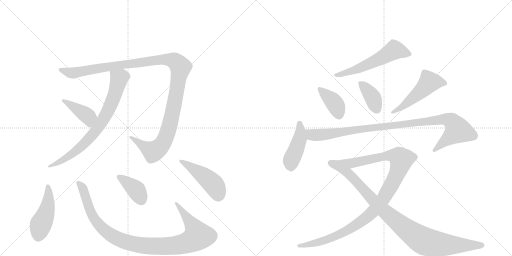
t = 0.00 s
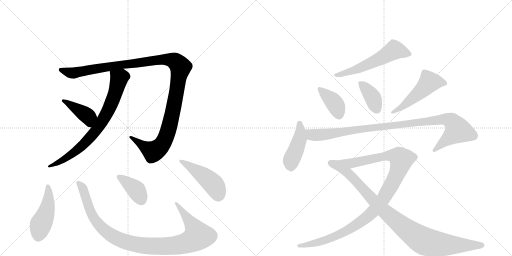
t = 2.40 s
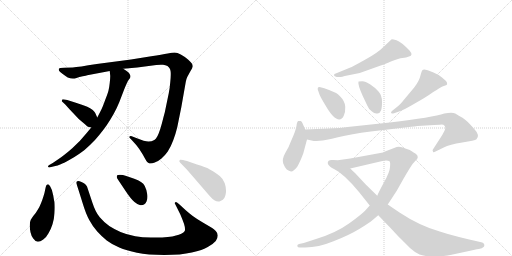
t = 4.80 s
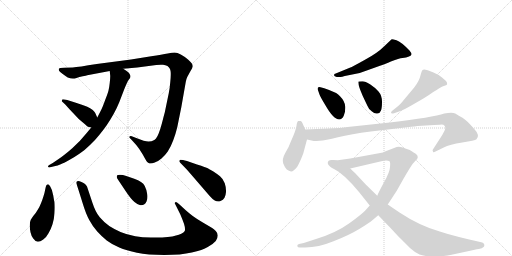
t = 7.20 s
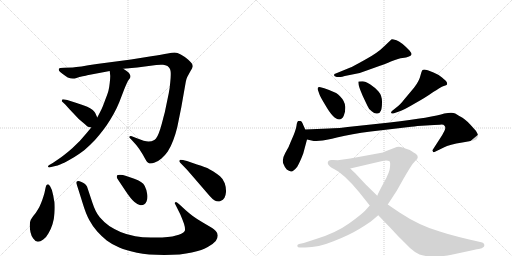
t = 9.60 s
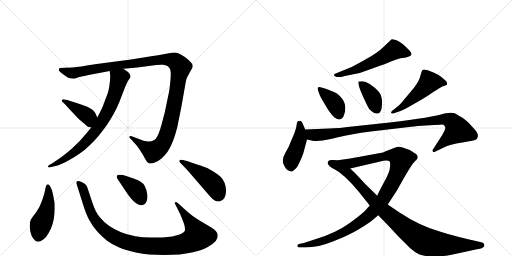
t = 11.99 s

The animated SVG that drew these frames (rendered in a browser with its animation timeline set to each time). Animation: 15 CSS @keyframes rules; one cycle of 11.99 s.

<svg version="1.1" viewBox="0 0 2048 1024" xmlns="http://www.w3.org/2000/svg">
  <g stroke="lightgray" stroke-dasharray="1,1" stroke-width="1" transform="scale(4, 4)">
    <line x1="0" y1="0" x2="256" y2="256"></line>
    <line x1="256" y1="0" x2="0" y2="256"></line>
    <line x1="128" y1="0" x2="128" y2="256"></line>
    <line x1="0" y1="128" x2="256" y2="128"></line>
    <line x1="256" y1="0" x2="512" y2="256"></line>
    <line x1="512" y1="0" x2="256" y2="256"></line>
    <line x1="384" y1="0" x2="384" y2="256"></line>
    <line x1="256" y1="128" x2="512" y2="128"></line>
  </g>
<g transform="scale(1, -1) translate(0, -850)">
   <style type="text/css">
    @keyframes keyframes0 {
      from {
       stroke: black;
       stroke-dashoffset: 1227;
       stroke-width: 128;
       }
       80% {
       animation-timing-function: step-end;
       stroke: black;
       stroke-dashoffset: 0;
       stroke-width: 128;
       }
       to {
       stroke: black;
       stroke-width: 1024;
       }
       }
       #make-me-a-hanzi-animation-0 {
         animation: keyframes0 1.248535s both;
         animation-delay: 0.000000s;
         animation-timing-function: linear;
       }
    @keyframes keyframes1 {
      from {
       stroke: black;
       stroke-dashoffset: 765;
       stroke-width: 128;
       }
       71% {
       animation-timing-function: step-end;
       stroke: black;
       stroke-dashoffset: 0;
       stroke-width: 128;
       }
       to {
       stroke: black;
       stroke-width: 1024;
       }
       }
       #make-me-a-hanzi-animation-1 {
         animation: keyframes1 0.872559s both;
         animation-delay: 1.248535s;
         animation-timing-function: linear;
       }
    @keyframes keyframes2 {
      from {
       stroke: black;
       stroke-dashoffset: 408;
       stroke-width: 128;
       }
       57% {
       animation-timing-function: step-end;
       stroke: black;
       stroke-dashoffset: 0;
       stroke-width: 128;
       }
       to {
       stroke: black;
       stroke-width: 1024;
       }
       }
       #make-me-a-hanzi-animation-2 {
         animation: keyframes2 0.582031s both;
         animation-delay: 2.121094s;
         animation-timing-function: linear;
       }
    @keyframes keyframes3 {
      from {
       stroke: black;
       stroke-dashoffset: 470;
       stroke-width: 128;
       }
       60% {
       animation-timing-function: step-end;
       stroke: black;
       stroke-dashoffset: 0;
       stroke-width: 128;
       }
       to {
       stroke: black;
       stroke-width: 1024;
       }
       }
       #make-me-a-hanzi-animation-3 {
         animation: keyframes3 0.632487s both;
         animation-delay: 2.703125s;
         animation-timing-function: linear;
       }
    @keyframes keyframes4 {
      from {
       stroke: black;
       stroke-dashoffset: 1032;
       stroke-width: 128;
       }
       77% {
       animation-timing-function: step-end;
       stroke: black;
       stroke-dashoffset: 0;
       stroke-width: 128;
       }
       to {
       stroke: black;
       stroke-width: 1024;
       }
       }
       #make-me-a-hanzi-animation-4 {
         animation: keyframes4 1.089844s both;
         animation-delay: 3.335612s;
         animation-timing-function: linear;
       }
    @keyframes keyframes5 {
      from {
       stroke: black;
       stroke-dashoffset: 389;
       stroke-width: 128;
       }
       56% {
       animation-timing-function: step-end;
       stroke: black;
       stroke-dashoffset: 0;
       stroke-width: 128;
       }
       to {
       stroke: black;
       stroke-width: 1024;
       }
       }
       #make-me-a-hanzi-animation-5 {
         animation: keyframes5 0.566569s both;
         animation-delay: 4.425456s;
         animation-timing-function: linear;
       }
    @keyframes keyframes6 {
      from {
       stroke: black;
       stroke-dashoffset: 467;
       stroke-width: 128;
       }
       60% {
       animation-timing-function: step-end;
       stroke: black;
       stroke-dashoffset: 0;
       stroke-width: 128;
       }
       to {
       stroke: black;
       stroke-width: 1024;
       }
       }
       #make-me-a-hanzi-animation-6 {
         animation: keyframes6 0.630046s both;
         animation-delay: 4.992025s;
         animation-timing-function: linear;
       }
    @keyframes keyframes7 {
      from {
       stroke: black;
       stroke-dashoffset: 571;
       stroke-width: 128;
       }
       65% {
       animation-timing-function: step-end;
       stroke: black;
       stroke-dashoffset: 0;
       stroke-width: 128;
       }
       to {
       stroke: black;
       stroke-width: 1024;
       }
       }
       #make-me-a-hanzi-animation-7 {
         animation: keyframes7 0.714681s both;
         animation-delay: 5.622070s;
         animation-timing-function: linear;
       }
    @keyframes keyframes8 {
      from {
       stroke: black;
       stroke-dashoffset: 391;
       stroke-width: 128;
       }
       56% {
       animation-timing-function: step-end;
       stroke: black;
       stroke-dashoffset: 0;
       stroke-width: 128;
       }
       to {
       stroke: black;
       stroke-width: 1024;
       }
       }
       #make-me-a-hanzi-animation-8 {
         animation: keyframes8 0.568197s both;
         animation-delay: 6.336751s;
         animation-timing-function: linear;
       }
    @keyframes keyframes9 {
      from {
       stroke: black;
       stroke-dashoffset: 386;
       stroke-width: 128;
       }
       56% {
       animation-timing-function: step-end;
       stroke: black;
       stroke-dashoffset: 0;
       stroke-width: 128;
       }
       to {
       stroke: black;
       stroke-width: 1024;
       }
       }
       #make-me-a-hanzi-animation-9 {
         animation: keyframes9 0.564128s both;
         animation-delay: 6.904948s;
         animation-timing-function: linear;
       }
    @keyframes keyframes10 {
      from {
       stroke: black;
       stroke-dashoffset: 507;
       stroke-width: 128;
       }
       62% {
       animation-timing-function: step-end;
       stroke: black;
       stroke-dashoffset: 0;
       stroke-width: 128;
       }
       to {
       stroke: black;
       stroke-width: 1024;
       }
       }
       #make-me-a-hanzi-animation-10 {
         animation: keyframes10 0.662598s both;
         animation-delay: 7.469076s;
         animation-timing-function: linear;
       }
    @keyframes keyframes11 {
      from {
       stroke: black;
       stroke-dashoffset: 443;
       stroke-width: 128;
       }
       59% {
       animation-timing-function: step-end;
       stroke: black;
       stroke-dashoffset: 0;
       stroke-width: 128;
       }
       to {
       stroke: black;
       stroke-width: 1024;
       }
       }
       #make-me-a-hanzi-animation-11 {
         animation: keyframes11 0.610514s both;
         animation-delay: 8.131673s;
         animation-timing-function: linear;
       }
    @keyframes keyframes12 {
      from {
       stroke: black;
       stroke-dashoffset: 1013;
       stroke-width: 128;
       }
       77% {
       animation-timing-function: step-end;
       stroke: black;
       stroke-dashoffset: 0;
       stroke-width: 128;
       }
       to {
       stroke: black;
       stroke-width: 1024;
       }
       }
       #make-me-a-hanzi-animation-12 {
         animation: keyframes12 1.074382s both;
         animation-delay: 8.742187s;
         animation-timing-function: linear;
       }
    @keyframes keyframes13 {
      from {
       stroke: black;
       stroke-dashoffset: 1116;
       stroke-width: 128;
       }
       78% {
       animation-timing-function: step-end;
       stroke: black;
       stroke-dashoffset: 0;
       stroke-width: 128;
       }
       to {
       stroke: black;
       stroke-width: 1024;
       }
       }
       #make-me-a-hanzi-animation-13 {
         animation: keyframes13 1.158203s both;
         animation-delay: 9.816569s;
         animation-timing-function: linear;
       }
    @keyframes keyframes14 {
      from {
       stroke: black;
       stroke-dashoffset: 944;
       stroke-width: 128;
       }
       75% {
       animation-timing-function: step-end;
       stroke: black;
       stroke-dashoffset: 0;
       stroke-width: 128;
       }
       to {
       stroke: black;
       stroke-width: 1024;
       }
       }
       #make-me-a-hanzi-animation-14 {
         animation: keyframes14 1.018229s both;
         animation-delay: 10.974772s;
         animation-timing-function: linear;
       }
</style>
<path d="M 493 575 L 549 580 L 625 590 Q 636 591 644 591 L 652 591 Q 662 590 670 586 Q 677 580 680 574 Q 683 567 683 558 L 683 551 Q 683 540 681 521 Q 679 496 675 477 L 659 400 Q 655 386 648 358 Q 641 332 635 317 Q 629 302 624 296 Q 619 291 613 288 Q 608 285 595 284 L 593 284 Q 580 284 545 298 L 527 305 Q 525 306 523 306 Q 521 306 519 305 Q 518 304 518 302 L 518 299 L 525 292 L 545 270 Q 556 257 571 232 Q 585 206 589 202 Q 593 198 595 198 Q 597 196 599 196 L 603 196 Q 609 196 619 200 Q 633 205 646 216 Q 659 227 671 244 Q 683 262 693 289 Q 703 316 709 341 L 725 420 L 743 522 Q 745 534 749 542 L 761 564 Q 770 579 771 584 Q 771 590 768 595 Q 765 600 752 612 Q 738 624 723 632 Q 709 640 699 640 L 697 640 Q 689 640 671 636 Q 649 632 605 625 L 524 612 L 387 594 Q 313 582 291 580 L 257 579 L 241 578 Q 235 576 235 574 L 235 572 Q 235 570 237 566 Q 240 562 251 554 Q 263 546 271 540 Q 281 536 291 536 L 293 536 Q 298 536 306 538 Q 317 542 331 545 Q 345 548 349 549 L 439 566 L 493 575 Z" fill="lightgray"></path> 
<path d="M 365 340 L 345 316 L 319 286 L 289 257 Q 273 243 259 232 Q 244 220 233 213 L 211 198 L 197 190 Q 192 187 192 184 L 192 183 Q 193 180 197 180 Q 199 180 201 181 L 217 185 Q 231 188 243 193 Q 254 197 277 210 Q 299 222 319 236 Q 340 250 361 271 Q 383 292 397 310 Q 412 328 426 348 Q 441 370 455 395 Q 469 421 477 441 L 497 493 Q 509 523 515 531 Q 521 539 521 540 Q 522 542 522 545 Q 522 548 520 551 Q 518 556 513 561 Q 507 566 493 575 C 468 592 436 596 439 566 L 441 546 Q 441 538 439 519 Q 437 500 434 488 Q 431 476 421 451 Q 412 426 409 420 Q 407 414 401 403 L 389 380 L 365 340 Z" fill="lightgray"></path> 
<path d="M 389 380 L 381 398 Q 379 402 371 410 Q 361 418 349 423 Q 337 429 297 441 L 269 450 Q 257 453 252 453 Q 250 453 249 452 Q 247 448 247 445 L 261 432 L 279 412 L 315 374 L 341 352 Q 347 346 350 344 Q 353 342 365 340 C 394 335 401 353 389 380 Z" fill="lightgray"></path> 
<path d="M 218 42 Q 217 42 213 68 Q 209 92 201 104 Q 195 113 192 113 L 191 113 Q 187 112 185 108 Q 183 104 181 93 Q 179 81 174 65 Q 169 49 164 37 Q 159 24 151 11 Q 143 -3 133 -14 L 123 -29 Q 119 -38 119 -51 Q 119 -64 122 -79 Q 125 -94 133 -104 Q 142 -117 151 -117 L 152 -117 Q 161 -117 173 -108 Q 185 -100 194 -83 Q 204 -66 210 -47 Q 216 -29 218 -3 Q 219 10 219 21 Q 219 33 218 42 Z" fill="lightgray"></path> 
<path d="M 718 32 Q 708 42 704 42 L 703 42 Q 700 41 699 38 Q 699 36 707 21 L 721 -7 Q 728 -23 736 -45 Q 740 -58 740 -66 Q 740 -71 739 -74 Q 735 -80 725 -85 Q 716 -89 704 -92 Q 691 -96 671 -98 Q 649 -100 625 -100 L 604 -100 Q 569 -100 541 -95 Q 505 -88 482 -78 Q 459 -68 437 -54 Q 415 -38 399 -19 Q 382 1 370 38 L 355 83 L 348 104 Q 345 109 340 114 Q 335 118 326 122 Q 317 126 313 126 Q 309 126 307 124 Q 305 122 305 118 L 315 87 L 331 36 Q 343 -4 357 -30 Q 371 -56 389 -76 Q 407 -96 427 -112 Q 448 -128 477 -140 Q 505 -152 548 -161 Q 591 -170 657 -170 Q 725 -170 767 -160 Q 811 -150 831 -138 Q 853 -126 863 -114 Q 871 -103 871 -92 Q 871 -82 863 -74 Q 856 -67 847 -61 L 813 -41 Q 790 -28 771 -14 Q 753 0 743 9 L 718 32 Z" fill="lightgray"></path> 
<path d="M 503 85 Q 525 52 538 42 Q 550 32 559 30 Q 562 29 565 29 Q 571 29 576 32 Q 583 36 586 44 Q 590 53 590 63 Q 590 68 589 73 Q 587 90 579 106 Q 570 124 537 135 L 505 146 Q 490 151 482 151 L 479 151 Q 471 151 469 149 Q 467 146 467 142 Q 467 138 473 130 L 503 85 Z" fill="lightgray"></path> 
<path d="M 748 206 Q 729 211 723 211 L 721 211 Q 717 208 717 206 Q 717 203 721 199 L 749 170 L 787 126 L 837 68 Q 849 54 859 48 Q 866 44 873 44 Q 878 44 882 46 Q 893 50 898 59 Q 903 69 904 82 L 904 87 Q 904 102 899 117 Q 893 134 880 145 Q 866 156 852 165 Q 837 174 831 177 Q 825 180 788 192 L 748 206 Z" fill="lightgray"></path> 
<path d="M 1347 542 L 1362 542 Q 1368 542 1379 546 L 1419 554 Q 1443 558 1467 568 L 1520 587 Q 1537 593 1566 605 Q 1596 617 1610 618 Q 1625 619 1636 624 Q 1655 628 1638 648 Q 1604 683 1586 689 Q 1569 694 1567 693 Q 1565 692 1556 683 L 1536 664 Q 1510 638 1460 611 Q 1410 583 1399 579 L 1343 556 Q 1336 556 1336 549 Q 1337 545 1347 542 Z" fill="lightgray"></path> 
<path d="M 1297 497 L 1282 501 Q 1274 503 1272 500 Q 1270 495 1271 492 L 1278 472 Q 1281 463 1301 430 Q 1334 372 1357 372 Q 1368 372 1375 387 Q 1382 401 1381 423 Q 1380 445 1360 465 Q 1351 479 1297 497 Z" fill="lightgray"></path> 
<path d="M 1450 525 L 1434 524 Q 1430 513 1451 466 L 1469 428 Q 1476 410 1488 404 Q 1498 394 1509 396 Q 1521 398 1524 408 Q 1528 418 1528 443 Q 1528 468 1514 484 Q 1500 500 1480 513 Q 1461 525 1450 525 Z" fill="lightgray"></path> 
<path d="M 1576 397 L 1599 405 Q 1615 410 1659 436 Q 1704 461 1733 482 Q 1745 489 1757 497 Q 1769 504 1775 506 Q 1782 508 1786 510 Q 1790 512 1788 519 Q 1786 526 1768 540 Q 1750 554 1734 560 L 1711 569 Q 1694 574 1690 570 Q 1686 566 1683 552 Q 1677 525 1656 499 L 1620 456 Q 1599 429 1584 419 L 1569 407 Q 1564 403 1564 399 Q 1565 394 1576 397 Z" fill="lightgray"></path> 
<path d="M 1221 332 L 1213 350 Q 1207 366 1202 366 Q 1197 367 1193 366 Q 1188 364 1186 347 Q 1184 329 1163 283 Q 1156 262 1141 238 Q 1127 213 1133 196 Q 1140 178 1147 172 Q 1156 166 1164 164 Q 1172 162 1189 183 Q 1200 202 1213 236 L 1228 292 L 1221 332 Z" fill="lightgray"></path> 
<path d="M 1315 336 L 1221 332 C 1191 331 1199 299 1228 292 L 1255 286 Q 1256 285 1278 287 Q 1300 288 1352 301 Q 1404 314 1483 324 L 1645 343 Q 1657 344 1670 346 L 1720 349 Q 1757 351 1766 352 Q 1775 352 1778 347 Q 1782 342 1781 337 Q 1781 331 1769 310 L 1731 251 Q 1729 248 1732 244 Q 1731 240 1738 242 L 1775 260 Q 1798 272 1849 280 Q 1900 288 1906 293 Q 1921 309 1897 334 Q 1867 369 1850 379 Q 1833 388 1821 396 Q 1809 403 1777 396 Q 1733 381 1559 360 L 1428 346 Q 1347 336 1315 336 Z" fill="lightgray"></path> 
<path d="M 1311 198 Q 1311 188 1331 177 L 1401 176 L 1521 204 Q 1548 212 1558 205 Q 1562 202 1560 182 Q 1559 161 1536 121 Q 1514 80 1509 67 L 1479 28 L 1462 9 Q 1449 -6 1396 -44 Q 1343 -82 1264 -106 L 1215 -122 L 1196 -126 Q 1189 -128 1189 -134 Q 1190 -140 1200 -140 L 1221 -140 Q 1273 -140 1334 -115 Q 1396 -91 1437 -66 Q 1478 -41 1487 -33 L 1513 -11 L 1551 32 L 1587 87 L 1614 135 Q 1640 180 1651 195 L 1660 205 Q 1671 213 1671 221 Q 1671 229 1665 233 Q 1660 237 1639 250 L 1607 261 Q 1593 266 1579 259 L 1540 244 Q 1534 240 1521 238 L 1401 216 L 1351 209 L 1333 210 Q 1311 213 1311 198 Z" fill="lightgray"></path> 
<path d="M 1331 177 Q 1375 156 1436 82 L 1479 28 L 1513 -11 L 1566 -66 Q 1595 -98 1607 -109 L 1640 -142 Q 1661 -161 1678 -168 Q 1695 -175 1731 -176 Q 1767 -177 1806 -169 L 1876 -154 Q 1917 -145 1919 -145 Q 1940 -140 1937 -128 Q 1935 -122 1929 -120 L 1895 -112 Q 1880 -109 1836 -98 Q 1792 -87 1759 -76 Q 1678 -53 1598 0 L 1551 32 L 1509 67 L 1462 113 L 1420 158 Q 1415 162 1401 176 C 1379 197 1305 192 1331 177 Z" fill="lightgray"></path> 
      <clipPath id="make-me-a-hanzi-clip-0">
      <path d="M 493 575 L 549 580 L 625 590 Q 636 591 644 591 L 652 591 Q 662 590 670 586 Q 677 580 680 574 Q 683 567 683 558 L 683 551 Q 683 540 681 521 Q 679 496 675 477 L 659 400 Q 655 386 648 358 Q 641 332 635 317 Q 629 302 624 296 Q 619 291 613 288 Q 608 285 595 284 L 593 284 Q 580 284 545 298 L 527 305 Q 525 306 523 306 Q 521 306 519 305 Q 518 304 518 302 L 518 299 L 525 292 L 545 270 Q 556 257 571 232 Q 585 206 589 202 Q 593 198 595 198 Q 597 196 599 196 L 603 196 Q 609 196 619 200 Q 633 205 646 216 Q 659 227 671 244 Q 683 262 693 289 Q 703 316 709 341 L 725 420 L 743 522 Q 745 534 749 542 L 761 564 Q 770 579 771 584 Q 771 590 768 595 Q 765 600 752 612 Q 738 624 723 632 Q 709 640 699 640 L 697 640 Q 689 640 671 636 Q 649 632 605 625 L 524 612 L 387 594 Q 313 582 291 580 L 257 579 L 241 578 Q 235 576 235 574 L 235 572 Q 235 570 237 566 Q 240 562 251 554 Q 263 546 271 540 Q 281 536 291 536 L 293 536 Q 298 536 306 538 Q 317 542 331 545 Q 345 548 349 549 L 439 566 L 493 575 Z" fill="lightgray"></path>
      </clipPath>
      <path clip-path="url(#make-me-a-hanzi-clip-0)" d="M 240 573 L 297 558 L 488 592 L 648 612 L 684 611 L 716 591 L 722 578 L 692 406 L 674 331 L 650 274 L 611 244 L 522 302 " fill="none" id="make-me-a-hanzi-animation-0" stroke-dasharray="1099 2198" stroke-linecap="round"></path>

      <clipPath id="make-me-a-hanzi-clip-1">
      <path d="M 365 340 L 345 316 L 319 286 L 289 257 Q 273 243 259 232 Q 244 220 233 213 L 211 198 L 197 190 Q 192 187 192 184 L 192 183 Q 193 180 197 180 Q 199 180 201 181 L 217 185 Q 231 188 243 193 Q 254 197 277 210 Q 299 222 319 236 Q 340 250 361 271 Q 383 292 397 310 Q 412 328 426 348 Q 441 370 455 395 Q 469 421 477 441 L 497 493 Q 509 523 515 531 Q 521 539 521 540 Q 522 542 522 545 Q 522 548 520 551 Q 518 556 513 561 Q 507 566 493 575 C 468 592 436 596 439 566 L 441 546 Q 441 538 439 519 Q 437 500 434 488 Q 431 476 421 451 Q 412 426 409 420 Q 407 414 401 403 L 389 380 L 365 340 Z" fill="lightgray"></path>
      </clipPath>
      <path clip-path="url(#make-me-a-hanzi-clip-1)" d="M 447 562 L 477 536 L 441 425 L 403 355 L 361 301 L 314 254 L 252 210 L 196 184 " fill="none" id="make-me-a-hanzi-animation-1" stroke-dasharray="637 1274" stroke-linecap="round"></path>

      <clipPath id="make-me-a-hanzi-clip-2">
      <path d="M 389 380 L 381 398 Q 379 402 371 410 Q 361 418 349 423 Q 337 429 297 441 L 269 450 Q 257 453 252 453 Q 250 453 249 452 Q 247 448 247 445 L 261 432 L 279 412 L 315 374 L 341 352 Q 347 346 350 344 Q 353 342 365 340 C 394 335 401 353 389 380 Z" fill="lightgray"></path>
      </clipPath>
      <path clip-path="url(#make-me-a-hanzi-clip-2)" d="M 252 447 L 354 382 L 360 352 " fill="none" id="make-me-a-hanzi-animation-2" stroke-dasharray="280 560" stroke-linecap="round"></path>

      <clipPath id="make-me-a-hanzi-clip-3">
      <path d="M 218 42 Q 217 42 213 68 Q 209 92 201 104 Q 195 113 192 113 L 191 113 Q 187 112 185 108 Q 183 104 181 93 Q 179 81 174 65 Q 169 49 164 37 Q 159 24 151 11 Q 143 -3 133 -14 L 123 -29 Q 119 -38 119 -51 Q 119 -64 122 -79 Q 125 -94 133 -104 Q 142 -117 151 -117 L 152 -117 Q 161 -117 173 -108 Q 185 -100 194 -83 Q 204 -66 210 -47 Q 216 -29 218 -3 Q 219 10 219 21 Q 219 33 218 42 Z" fill="lightgray"></path>
      </clipPath>
      <path clip-path="url(#make-me-a-hanzi-clip-3)" d="M 192 106 L 191 26 L 163 -49 L 152 -102 " fill="none" id="make-me-a-hanzi-animation-3" stroke-dasharray="342 684" stroke-linecap="round"></path>

      <clipPath id="make-me-a-hanzi-clip-4">
      <path d="M 718 32 Q 708 42 704 42 L 703 42 Q 700 41 699 38 Q 699 36 707 21 L 721 -7 Q 728 -23 736 -45 Q 740 -58 740 -66 Q 740 -71 739 -74 Q 735 -80 725 -85 Q 716 -89 704 -92 Q 691 -96 671 -98 Q 649 -100 625 -100 L 604 -100 Q 569 -100 541 -95 Q 505 -88 482 -78 Q 459 -68 437 -54 Q 415 -38 399 -19 Q 382 1 370 38 L 355 83 L 348 104 Q 345 109 340 114 Q 335 118 326 122 Q 317 126 313 126 Q 309 126 307 124 Q 305 122 305 118 L 315 87 L 331 36 Q 343 -4 357 -30 Q 371 -56 389 -76 Q 407 -96 427 -112 Q 448 -128 477 -140 Q 505 -152 548 -161 Q 591 -170 657 -170 Q 725 -170 767 -160 Q 811 -150 831 -138 Q 853 -126 863 -114 Q 871 -103 871 -92 Q 871 -82 863 -74 Q 856 -67 847 -61 L 813 -41 Q 790 -28 771 -14 Q 753 0 743 9 L 718 32 Z" fill="lightgray"></path>
      </clipPath>
      <path clip-path="url(#make-me-a-hanzi-clip-4)" d="M 312 119 L 333 93 L 366 -5 L 402 -56 L 470 -105 L 531 -125 L 615 -135 L 684 -134 L 741 -123 L 787 -99 L 791 -91 L 777 -62 L 704 38 " fill="none" id="make-me-a-hanzi-animation-4" stroke-dasharray="904 1808" stroke-linecap="round"></path>

      <clipPath id="make-me-a-hanzi-clip-5">
      <path d="M 503 85 Q 525 52 538 42 Q 550 32 559 30 Q 562 29 565 29 Q 571 29 576 32 Q 583 36 586 44 Q 590 53 590 63 Q 590 68 589 73 Q 587 90 579 106 Q 570 124 537 135 L 505 146 Q 490 151 482 151 L 479 151 Q 471 151 469 149 Q 467 146 467 142 Q 467 138 473 130 L 503 85 Z" fill="lightgray"></path>
      </clipPath>
      <path clip-path="url(#make-me-a-hanzi-clip-5)" d="M 475 143 L 545 90 L 565 49 " fill="none" id="make-me-a-hanzi-animation-5" stroke-dasharray="261 522" stroke-linecap="round"></path>

      <clipPath id="make-me-a-hanzi-clip-6">
      <path d="M 748 206 Q 729 211 723 211 L 721 211 Q 717 208 717 206 Q 717 203 721 199 L 749 170 L 787 126 L 837 68 Q 849 54 859 48 Q 866 44 873 44 Q 878 44 882 46 Q 893 50 898 59 Q 903 69 904 82 L 904 87 Q 904 102 899 117 Q 893 134 880 145 Q 866 156 852 165 Q 837 174 831 177 Q 825 180 788 192 L 748 206 Z" fill="lightgray"></path>
      </clipPath>
      <path clip-path="url(#make-me-a-hanzi-clip-6)" d="M 722 206 L 791 164 L 843 123 L 867 91 L 872 68 " fill="none" id="make-me-a-hanzi-animation-6" stroke-dasharray="339 678" stroke-linecap="round"></path>

      <clipPath id="make-me-a-hanzi-clip-7">
      <path d="M 1347 542 L 1362 542 Q 1368 542 1379 546 L 1419 554 Q 1443 558 1467 568 L 1520 587 Q 1537 593 1566 605 Q 1596 617 1610 618 Q 1625 619 1636 624 Q 1655 628 1638 648 Q 1604 683 1586 689 Q 1569 694 1567 693 Q 1565 692 1556 683 L 1536 664 Q 1510 638 1460 611 Q 1410 583 1399 579 L 1343 556 Q 1336 556 1336 549 Q 1337 545 1347 542 Z" fill="lightgray"></path>
      </clipPath>
      <path clip-path="url(#make-me-a-hanzi-clip-7)" d="M 1634 636 L 1577 650 L 1454 584 L 1343 549 " fill="none" id="make-me-a-hanzi-animation-7" stroke-dasharray="443 886" stroke-linecap="round"></path>

      <clipPath id="make-me-a-hanzi-clip-8">
      <path d="M 1297 497 L 1282 501 Q 1274 503 1272 500 Q 1270 495 1271 492 L 1278 472 Q 1281 463 1301 430 Q 1334 372 1357 372 Q 1368 372 1375 387 Q 1382 401 1381 423 Q 1380 445 1360 465 Q 1351 479 1297 497 Z" fill="lightgray"></path>
      </clipPath>
      <path clip-path="url(#make-me-a-hanzi-clip-8)" d="M 1278 495 L 1339 436 L 1356 389 " fill="none" id="make-me-a-hanzi-animation-8" stroke-dasharray="263 526" stroke-linecap="round"></path>

      <clipPath id="make-me-a-hanzi-clip-9">
      <path d="M 1450 525 L 1434 524 Q 1430 513 1451 466 L 1469 428 Q 1476 410 1488 404 Q 1498 394 1509 396 Q 1521 398 1524 408 Q 1528 418 1528 443 Q 1528 468 1514 484 Q 1500 500 1480 513 Q 1461 525 1450 525 Z" fill="lightgray"></path>
      </clipPath>
      <path clip-path="url(#make-me-a-hanzi-clip-9)" d="M 1438 520 L 1491 460 L 1508 413 " fill="none" id="make-me-a-hanzi-animation-9" stroke-dasharray="258 516" stroke-linecap="round"></path>

      <clipPath id="make-me-a-hanzi-clip-10">
      <path d="M 1576 397 L 1599 405 Q 1615 410 1659 436 Q 1704 461 1733 482 Q 1745 489 1757 497 Q 1769 504 1775 506 Q 1782 508 1786 510 Q 1790 512 1788 519 Q 1786 526 1768 540 Q 1750 554 1734 560 L 1711 569 Q 1694 574 1690 570 Q 1686 566 1683 552 Q 1677 525 1656 499 L 1620 456 Q 1599 429 1584 419 L 1569 407 Q 1564 403 1564 399 Q 1565 394 1576 397 Z" fill="lightgray"></path>
      </clipPath>
      <path clip-path="url(#make-me-a-hanzi-clip-10)" d="M 1777 517 L 1717 521 L 1679 480 L 1616 428 L 1570 401 " fill="none" id="make-me-a-hanzi-animation-10" stroke-dasharray="379 758" stroke-linecap="round"></path>

      <clipPath id="make-me-a-hanzi-clip-11">
      <path d="M 1221 332 L 1213 350 Q 1207 366 1202 366 Q 1197 367 1193 366 Q 1188 364 1186 347 Q 1184 329 1163 283 Q 1156 262 1141 238 Q 1127 213 1133 196 Q 1140 178 1147 172 Q 1156 166 1164 164 Q 1172 162 1189 183 Q 1200 202 1213 236 L 1228 292 L 1221 332 Z" fill="lightgray"></path>
      </clipPath>
      <path clip-path="url(#make-me-a-hanzi-clip-11)" d="M 1198 358 L 1199 292 L 1164 207 L 1165 178 " fill="none" id="make-me-a-hanzi-animation-11" stroke-dasharray="315 630" stroke-linecap="round"></path>

      <clipPath id="make-me-a-hanzi-clip-12">
      <path d="M 1315 336 L 1221 332 C 1191 331 1199 299 1228 292 L 1255 286 Q 1256 285 1278 287 Q 1300 288 1352 301 Q 1404 314 1483 324 L 1645 343 Q 1657 344 1670 346 L 1720 349 Q 1757 351 1766 352 Q 1775 352 1778 347 Q 1782 342 1781 337 Q 1781 331 1769 310 L 1731 251 Q 1729 248 1732 244 Q 1731 240 1738 242 L 1775 260 Q 1798 272 1849 280 Q 1900 288 1906 293 Q 1921 309 1897 334 Q 1867 369 1850 379 Q 1833 388 1821 396 Q 1809 403 1777 396 Q 1733 381 1559 360 L 1428 346 Q 1347 336 1315 336 Z" fill="lightgray"></path>
      </clipPath>
      <path clip-path="url(#make-me-a-hanzi-clip-12)" d="M 1229 327 L 1248 311 L 1268 309 L 1761 372 L 1791 372 L 1807 365 L 1831 327 L 1737 248 " fill="none" id="make-me-a-hanzi-animation-12" stroke-dasharray="885 1770" stroke-linecap="round"></path>

      <clipPath id="make-me-a-hanzi-clip-13">
      <path d="M 1311 198 Q 1311 188 1331 177 L 1401 176 L 1521 204 Q 1548 212 1558 205 Q 1562 202 1560 182 Q 1559 161 1536 121 Q 1514 80 1509 67 L 1479 28 L 1462 9 Q 1449 -6 1396 -44 Q 1343 -82 1264 -106 L 1215 -122 L 1196 -126 Q 1189 -128 1189 -134 Q 1190 -140 1200 -140 L 1221 -140 Q 1273 -140 1334 -115 Q 1396 -91 1437 -66 Q 1478 -41 1487 -33 L 1513 -11 L 1551 32 L 1587 87 L 1614 135 Q 1640 180 1651 195 L 1660 205 Q 1671 213 1671 221 Q 1671 229 1665 233 Q 1660 237 1639 250 L 1607 261 Q 1593 266 1579 259 L 1540 244 Q 1534 240 1521 238 L 1401 216 L 1351 209 L 1333 210 Q 1311 213 1311 198 Z" fill="lightgray"></path>
      </clipPath>
      <path clip-path="url(#make-me-a-hanzi-clip-13)" d="M 1324 198 L 1352 192 L 1404 196 L 1553 228 L 1584 226 L 1596 221 L 1605 208 L 1583 144 L 1532 52 L 1462 -23 L 1400 -65 L 1336 -97 L 1266 -122 L 1196 -133 " fill="none" id="make-me-a-hanzi-animation-13" stroke-dasharray="988 1976" stroke-linecap="round"></path>

      <clipPath id="make-me-a-hanzi-clip-14">
      <path d="M 1331 177 Q 1375 156 1436 82 L 1479 28 L 1513 -11 L 1566 -66 Q 1595 -98 1607 -109 L 1640 -142 Q 1661 -161 1678 -168 Q 1695 -175 1731 -176 Q 1767 -177 1806 -169 L 1876 -154 Q 1917 -145 1919 -145 Q 1940 -140 1937 -128 Q 1935 -122 1929 -120 L 1895 -112 Q 1880 -109 1836 -98 Q 1792 -87 1759 -76 Q 1678 -53 1598 0 L 1551 32 L 1509 67 L 1462 113 L 1420 158 Q 1415 162 1401 176 C 1379 197 1305 192 1331 177 Z" fill="lightgray"></path>
      </clipPath>
      <path clip-path="url(#make-me-a-hanzi-clip-14)" d="M 1348 171 L 1394 156 L 1530 12 L 1615 -59 L 1691 -112 L 1777 -129 L 1927 -130 " fill="none" id="make-me-a-hanzi-animation-14" stroke-dasharray="816 1632" stroke-linecap="round"></path>

</g>
</svg>
